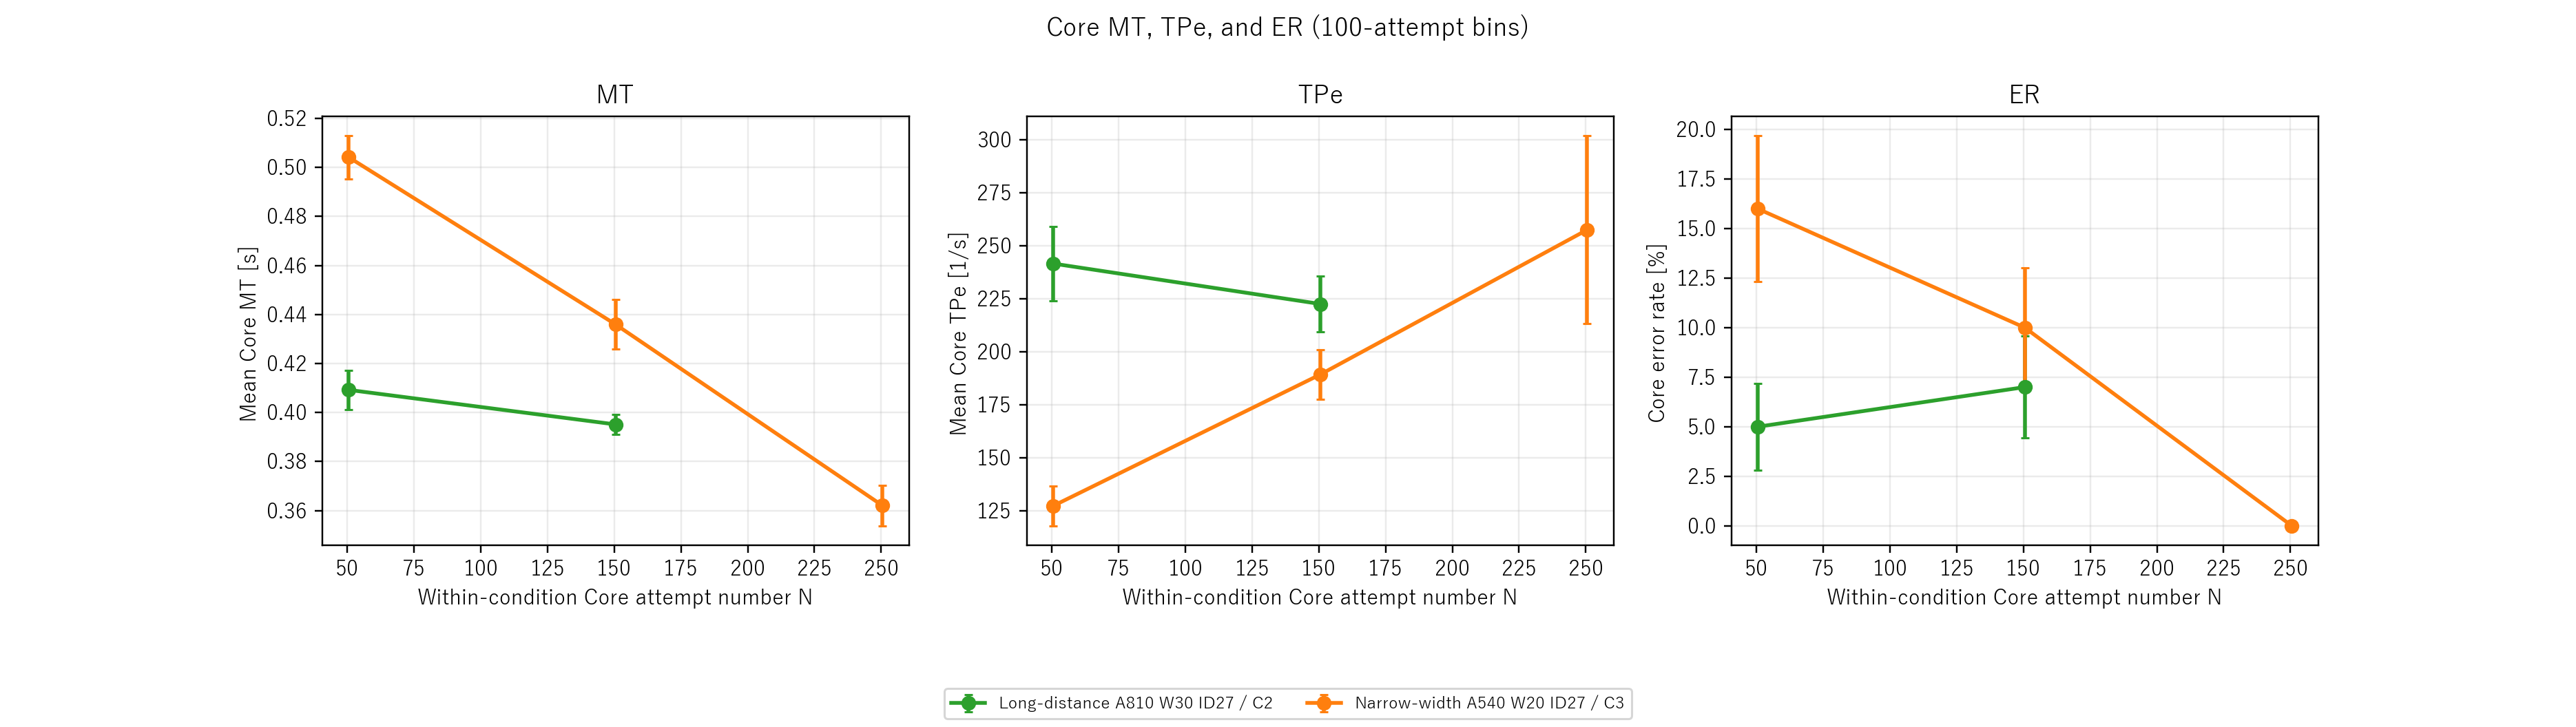

Data behind this chart, as committed beside it:
condition, binSize, bin, binStart, binEnd, binCenter, n_trials, n_error, ER_mean, ER_se, MT_n, MT_mean, MT_se, TPe_n, TPe_mean, TPe_se, TPe_with_deviation_n, TPe_with_deviation_mean, TPe_with_deviation_se, condition_label
length_long, 100, 1, 1, 100, 50.5, 100, 5, 5.0, 2.19, 98, 0.4092, 0.008095, 98, 241.5, 17.5, 98, 241.5, 17.5, Long-distance A810 W30 ID27 / C2
length_long, 100, 2, 101, 200, 150.5, 100, 7, 7, 2.564, 99, 0.3951, 0.00394, 99, 222.5, 13.12, 99, 222.5, 13.12, Long-distance A810 W30 ID27 / C2
width_narrow, 100, 1, 1, 100, 50.5, 100, 16, 16.0, 3.685, 92, 0.5042, 0.008741, 92, 127.3, 9.392, 92, 127.3, 9.392, Narrow-width A540 W20 ID27 / C3
width_narrow, 100, 2, 101, 200, 150.5, 100, 10, 10.0, 3.015, 98, 0.4359, 0.01011, 97, 189.2, 11.82, 97, 189.2, 11.82, Narrow-width A540 W20 ID27 / C3
width_narrow, 100, 3, 201, 300, 250.5, 7, 0, 0.0, 0.0, 7, 0.362, 0.008226, 7, 257.4, 44.34, 7, 257.4, 44.34, Narrow-width A540 W20 ID27 / C3
